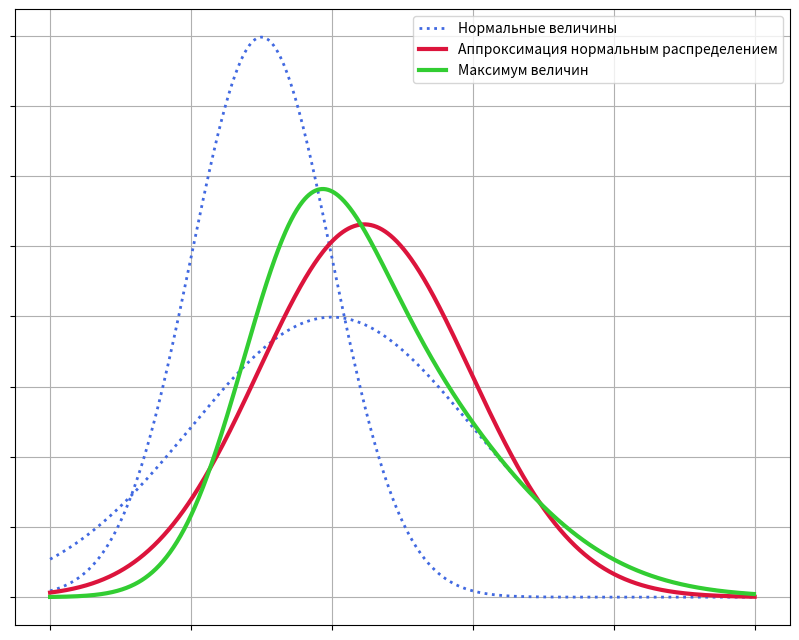

Reproduce this figure in Python.
import numpy as np
from matplotlib import pyplot as plt
from scipy.stats import norm, rv_continuous

np.random.seed(44)


fig, ax = plt.subplots(1, figsize=(10, 8))

xs = np.linspace(0, 10, 1000)

n1: rv_continuous = norm(3, 1)
n2: rv_continuous = norm(4, 2)

ax.plot(
    xs,
    n1.pdf(xs),
    label="Нормальные величины",
    color="royalblue",
    linestyle=":",
    linewidth=2,
)
ax.plot(xs, n2.pdf(xs), color="royalblue", linestyle=":", linewidth=2)

ys = np.diff(n1.cdf(xs) * n2.cdf(xs))
mean = (xs[:-1] * ys).sum()
var = ((xs[:-1] - mean) ** 2 * ys).sum()
approx = norm(mean, var**0.5)
ax.plot(
    xs,
    approx.pdf(xs),
    label="Аппроксимация нормальным распределением",
    color="crimson",
    linewidth=3,
)

pys = ys / ys.sum() / (xs[1] - xs[0])
ax.plot(xs[:-1], pys, label="Максимум величин", color="limegreen", linewidth=3)

ax.grid()
ax.legend(loc="best")

ax.set_xticklabels([])
ax.set_yticklabels([])

plt.show()
